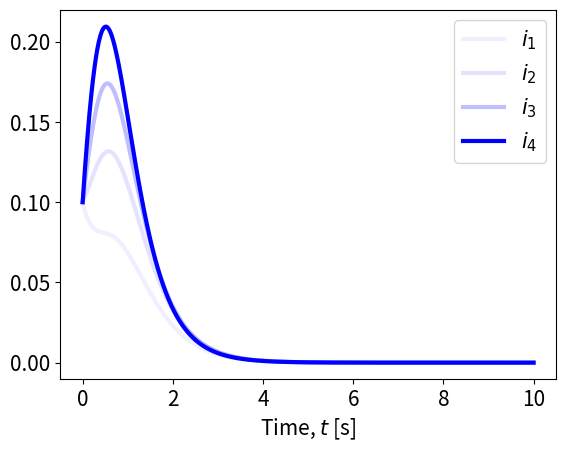

Source code (Python):
import numpy as np
from scipy.optimize import newton
from matplotlib import pyplot as plt

PARAMS = {
    "groups": 4,
     "recovery_rate": 3,
     "contact_rate": 0.5,
     "susceptibility_probabilities": [1,2,3,4],
     "groupwise_population": [1000, 1000, 1000, 1000]
     }

class TimeDomain:

    def __init__(self, start_time: float, end_time: float, n_steps: int):
        self.start_time = start_time
        self.end_time = end_time 
        self.n_steps = n_steps
        self.spacing = (self.end_time - self.start_time) / (self.n_steps)
        self.array = np.linspace(self.start_time, self.end_time, self.n_steps+1)


class EulerSolver():
    def solve(
            self,
            time_domain: TimeDomain,
            model,
            initial_conditions: np.array,
    ):
        solution_buffer = []
        solution_buffer.append(initial_conditions)
        for t in time_domain.array:
            y_new = solution_buffer[-1] + time_domain.spacing * (model.rhs(solution_buffer[-1], t))
            solution_buffer.append(y_new)
        return np.array(solution_buffer)

# Multigroup infection model
class MultigroupInfection():
    def __init__(
        self, 
        *, 
        groups: int,
        recovery_rate: float,
        contact_rate: float,
        susceptibility_probabilities: list,
        groupwise_population: list,
    ) -> None:
        self.groups=groups
        self.recovery_rate=recovery_rate
        self.contact_rate=contact_rate
        self.susceptibility_probabilities=np.array(susceptibility_probabilities)
        self.groupwise_population=groupwise_population
        self.ones = np.ones(self.groups)

    def rhs(self, state: np.array, time:float):
        ret = np.empty_like(state)
        infections = state[:self.groups]
        recoveries = state[self.groups:]
        new_infections = self.contact_rate * self.susceptibility_probabilities * (1-infections-recoveries) * (self.ones@infections) - (self.recovery_rate * infections)
        new_recoveries = self.recovery_rate * infections
        ret[:self.groups] = new_infections
        ret[self.groups:] = new_recoveries
        return ret
    
    def get_epidemic_initial_conditions(self, rate):
        ret = self.groups * [rate]
        ret = ret + self.groups * [0]
        return ret

mgi_model = MultigroupInfection(**PARAMS)
time = TimeDomain(0, 10, 1_000)
solver = EulerSolver()

# Run multigroup infection simulation
initial_conditions = mgi_model.get_epidemic_initial_conditions(0.1)
mgi_solution = solver.solve(time, mgi_model, np.array(initial_conditions))

# Settings
plt.rcParams['lines.linewidth'] = 3
plt.rcParams['font.size'] = 15

titles = ["Susceptable", "Infected", "Recovered"]
fig, ax = plt.subplots(1, 1)
labels = ["$i_1$", "$i_2$", "$i_3$", "$i_4$"]
for group in range(mgi_model.groups):
    ax.plot(time.array, mgi_solution[:, group][:-1], 'b', alpha=1/(mgi_model.groups - group)**2, label=labels[group])

ax.set_xlabel("Time, $t$ [s]")
ax.legend()

plt.show()
